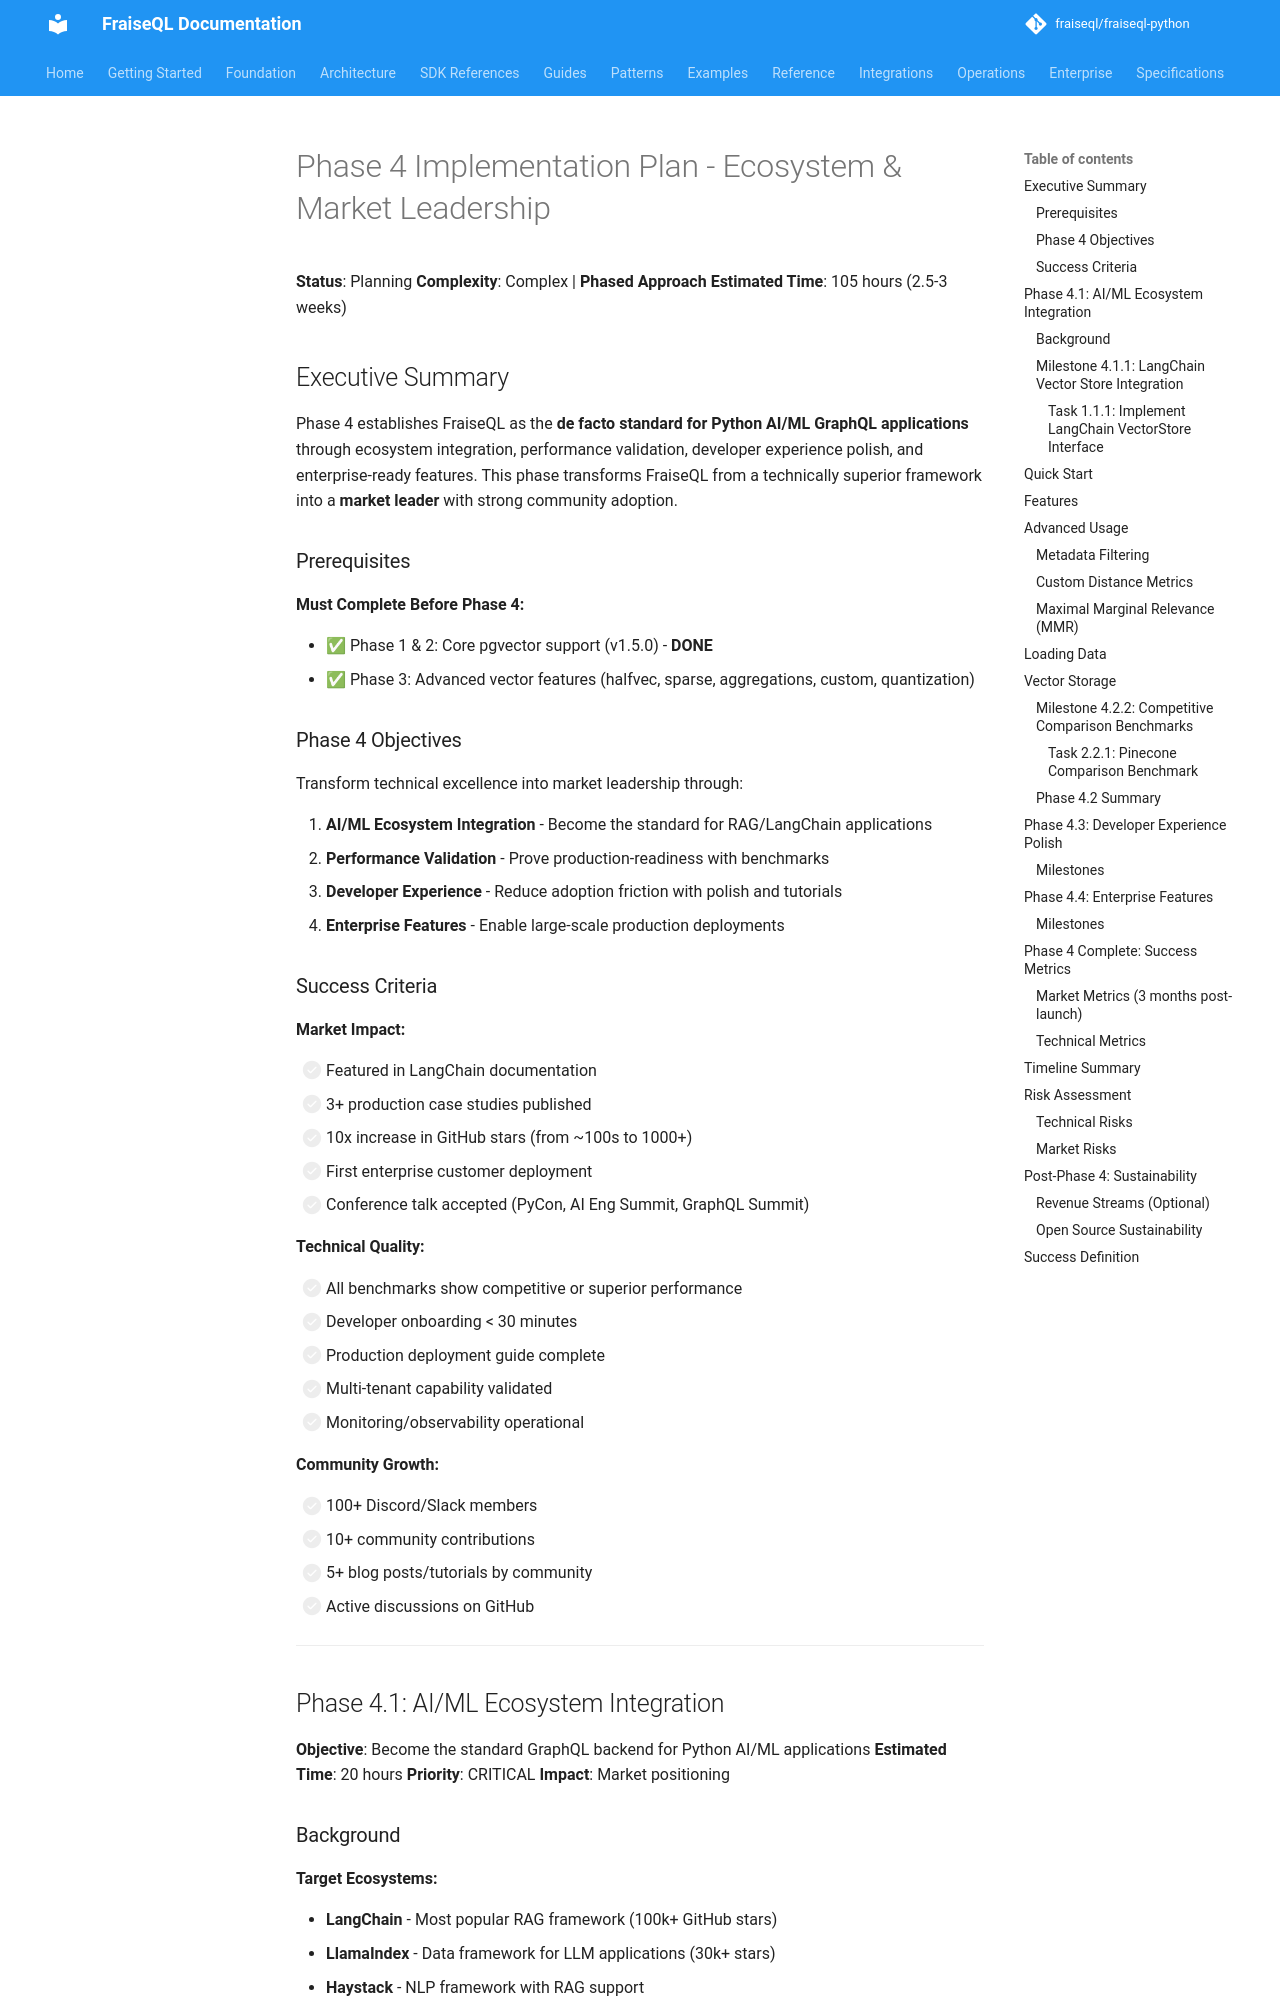

repository: fraiseql/fraiseql-python · page: archive/planning/phase4-ecosystem-implementation-plan/index.html · generator: mkdocs

# Phase 4 Implementation Plan - Ecosystem & Market Leadership

**Status**: Planning
**Complexity**: Complex | **Phased Approach**
**Estimated Time**: 105 hours (2.5-3 weeks)

## Executive Summary

Phase 4 establishes FraiseQL as the **de facto standard for Python AI/ML GraphQL applications** through ecosystem integration, performance validation, developer experience polish, and enterprise-ready features. This phase transforms FraiseQL from a technically superior framework into a **market leader** with strong community adoption.

### Prerequisites

**Must Complete Before Phase 4:**

- ✅ Phase 1 & 2: Core pgvector support (v1.5.0) - **DONE**
- ✅ Phase 3: Advanced vector features (halfvec, sparse, aggregations, custom, quantization)

### Phase 4 Objectives

Transform technical excellence into market leadership through:

1. **AI/ML Ecosystem Integration** - Become the standard for RAG/LangChain applications
2. **Performance Validation** - Prove production-readiness with benchmarks
3. **Developer Experience** - Reduce adoption friction with polish and tutorials
4. **Enterprise Features** - Enable large-scale production deployments

### Success Criteria

**Market Impact:**

- [ ] Featured in LangChain documentation
- [ ] 3+ production case studies published
- [ ] 10x increase in GitHub stars (from ~100s to 1000+)
- [ ] First enterprise customer deployment
- [ ] Conference talk accepted (PyCon, AI Eng Summit, GraphQL Summit)

**Technical Quality:**

- [ ] All benchmarks show competitive or superior performance
- [ ] Developer onboarding < 30 minutes
- [ ] Production deployment guide complete
- [ ] Multi-tenant capability validated
- [ ] Monitoring/observability operational

**Community Growth:**

- [ ] 100+ Discord/Slack members
- [ ] 10+ community contributions
- [ ] 5+ blog posts/tutorials by community
- [ ] Active discussions on GitHub

---

## Phase 4.1: AI/ML Ecosystem Integration

**Objective**: Become the standard GraphQL backend for Python AI/ML applications
**Estimated Time**: 20 hours
**Priority**: CRITICAL
**Impact**: Market positioning

### Background

**Target Ecosystems:**

- **LangChain** - Most popular RAG framework (100k+ GitHub stars)
- **LlamaIndex** - Data framework for LLM applications (30k+ stars)
- **Haystack** - NLP framework with RAG support
- **Semantic Kernel** - Microsoft's AI orchestration framework

**Goal**: Developers choosing these frameworks automatically choose FraiseQL for GraphQL + vector storage.

---

### Milestone 4.1.1: LangChain Vector Store Integration

**Objective**: Native FraiseQL vector store for LangChain
**Time**: 12 hours
